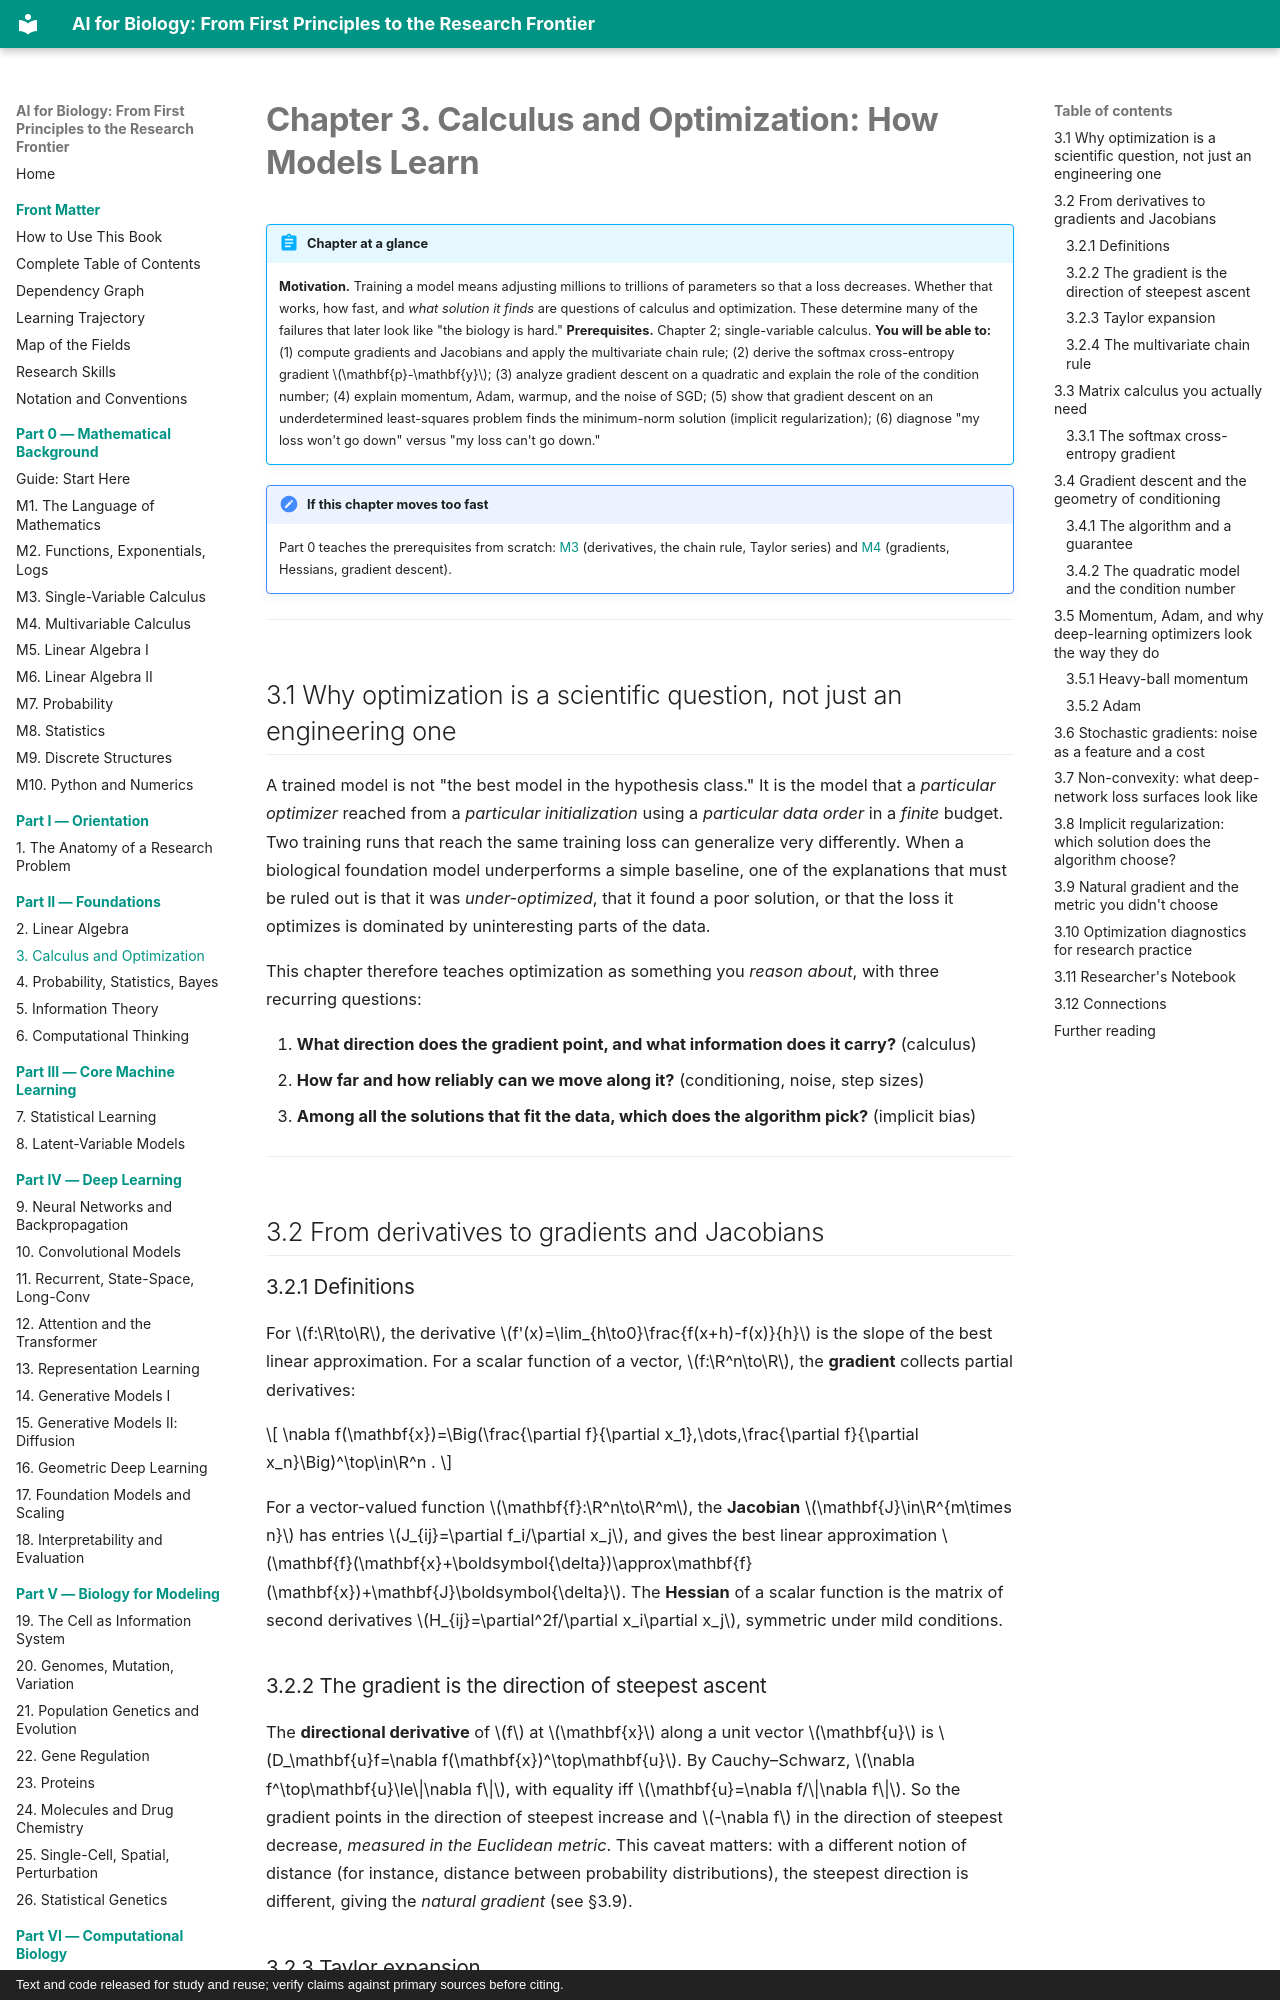

repository: namknnguyen/ai-for-biology-book · page: chapters/ch03-calculus-optimization/index.html · generator: mkdocs · copyright: Text and code released for study and reuse; verify claims against primary sources before citing.

# Chapter 3. Calculus and Optimization: How Models Learn

!!! abstract "Chapter at a glance"
    **Motivation.** Training a model means adjusting millions to trillions of parameters so that a loss decreases. Whether that works, how fast, and *what solution it finds* are questions of calculus and optimization. These determine many of the failures that later look like "the biology is hard."
    **Prerequisites.** Chapter 2; single-variable calculus.
    **You will be able to:** (1) compute gradients and Jacobians and apply the multivariate chain rule; (2) derive the softmax cross-entropy gradient $\mathbf{p}-\mathbf{y}$; (3) analyze gradient descent on a quadratic and explain the role of the condition number; (4) explain momentum, Adam, warmup, and the noise of SGD; (5) show that gradient descent on an underdetermined least-squares problem finds the minimum-norm solution (implicit regularization); (6) diagnose "my loss won't go down" versus "my loss can't go down."


!!! note "If this chapter moves too fast"
    Part 0 teaches the prerequisites from scratch: [M3](m03-single-variable-calculus.md) (derivatives, the chain rule, Taylor series) and [M4](m04-multivariable-calculus-optimization.md) (gradients, Hessians, gradient descent).

---

## 3.1 Why optimization is a scientific question, not just an engineering one

A trained model is not "the best model in the hypothesis class." It is the model that a *particular optimizer* reached from a *particular initialization* using a *particular data order* in a *finite* budget. Two training runs that reach the same training loss can generalize very differently. When a biological foundation model underperforms a simple baseline, one of the explanations that must be ruled out is that it was *under-optimized*, that it found a poor solution, or that the loss it optimizes is dominated by uninteresting parts of the data.

This chapter therefore teaches optimization as something you *reason about*, with three recurring questions:

1. **What direction does the gradient point, and what information does it carry?** (calculus)
2. **How far and how reliably can we move along it?** (conditioning, noise, step sizes)
3. **Among all the solutions that fit the data, which does the algorithm pick?** (implicit bias)

---

## 3.2 From derivatives to gradients and Jacobians

### 3.2.1 Definitions

For $f:\R\to\R$, the derivative $f'(x)=\lim_{h\to0}\frac{f(x+h)-f(x)}{h}$ is the slope of the best linear approximation. For a scalar function of a vector, $f:\R^n\to\R$, the **gradient** collects partial derivatives:

$$
\nabla f(\mathbf{x})=\Big(\frac{\partial f}{\partial x_1},\dots,\frac{\partial f}{\partial x_n}\Big)^\top\in\R^n .
$$

For a vector-valued function $\mathbf{f}:\R^n\to\R^m$, the **Jacobian** $\mathbf{J}\in\R^{m\times n}$ has entries $J_{ij}=\partial f_i/\partial x_j$, and gives the best linear approximation $\mathbf{f}(\mathbf{x}+\boldsymbol{\delta})\approx\mathbf{f}(\mathbf{x})+\mathbf{J}\boldsymbol{\delta}$. The **Hessian** of a scalar function is the matrix of second derivatives $H_{ij}=\partial^2f/\partial x_i\partial x_j$, symmetric under mild conditions.

### 3.2.2 The gradient is the direction of steepest ascent

The **directional derivative** of $f$ at $\mathbf{x}$ along a unit vector $\mathbf{u}$ is $D_\mathbf{u}f=\nabla f(\mathbf{x})^\top\mathbf{u}$. By Cauchy–Schwarz, $\nabla f^\top\mathbf{u}\le\|\nabla f\|$, with equality iff $\mathbf{u}=\nabla f/\|\nabla f\|$. So the gradient points in the direction of steepest increase and $-\nabla f$ in the direction of steepest decrease, *measured in the Euclidean metric*. This caveat matters: with a different notion of distance (for instance, distance between probability distributions), the steepest direction is different, giving the *natural gradient* (see §3.9).

### 3.2.3 Taylor expansion

To second order,

$$
f(\mathbf{x}+\boldsymbol{\delta})\approx f(\mathbf{x})+\nabla f(\mathbf{x})^\top\boldsymbol{\delta}+\tfrac12\boldsymbol{\delta}^\top\mathbf{H}(\mathbf{x})\boldsymbol{\delta}.
$$

Everything in this chapter is an exploitation of this expansion: the first-order term tells you which way to move; the second-order term tells you how far you can move before the first-order prediction fails.
